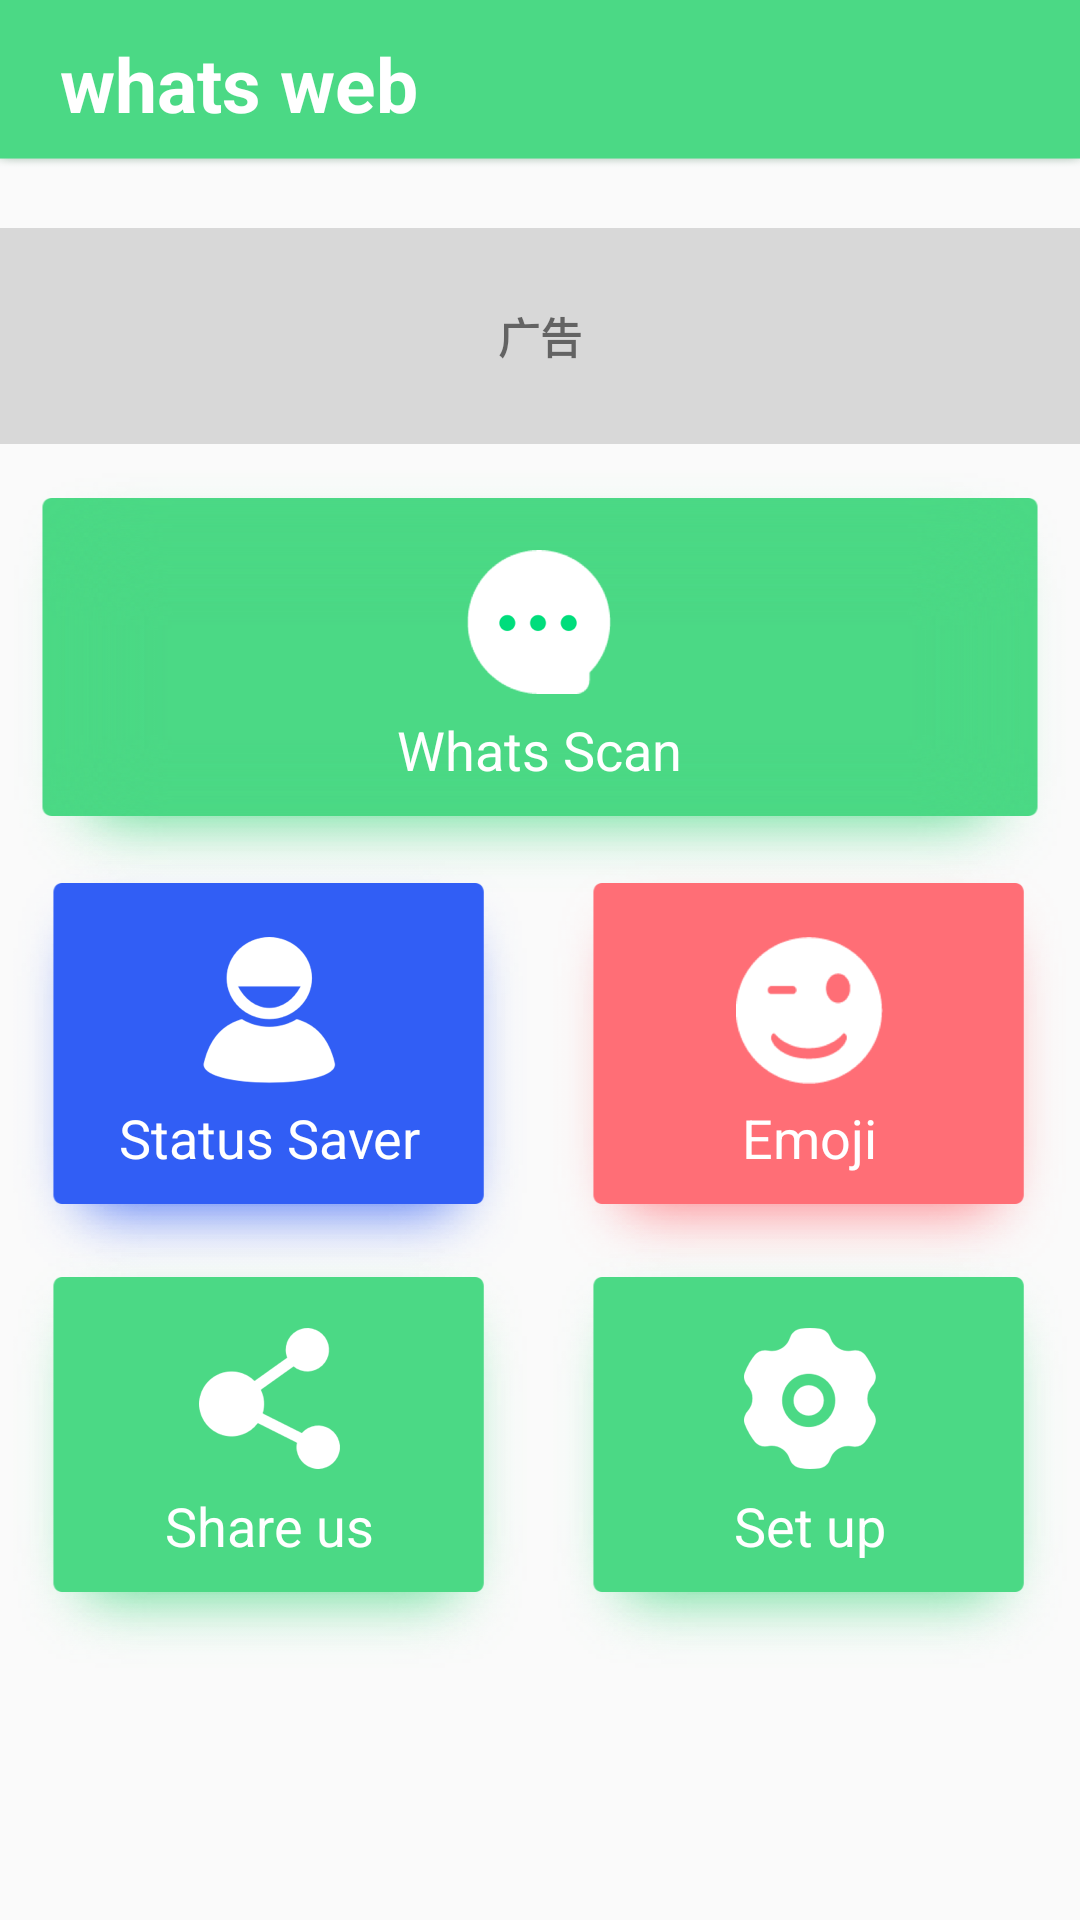

Produce the Android XML layout that renders to this screen, including the resource entries it uses.
<!-- AndroidManifest.xml: application theme Theme.ChatRoom -->
<!-- res/layout/activity_main.xml -->
<?xml version="1.0" encoding="utf-8"?>
<LinearLayout xmlns:android="http://schemas.android.com/apk/res/android"
    xmlns:tools="http://schemas.android.com/tools"
    android:layout_width="match_parent"
    android:layout_height="match_parent"
    android:orientation="vertical"
    tools:context=".MainActivity">

    <LinearLayout
        android:layout_width="match_parent"
        android:layout_height="56dp"
        android:background="@mipmap/bkg_title_name">

        <TextView
            android:layout_width="match_parent"
            android:layout_height="wrap_content"
            android:layout_gravity="center"
            android:layout_marginLeft="20dp"
            android:text="whats web"
            android:textColor="#ffffff"
            android:textSize="25sp"
            android:textStyle="bold" />


    </LinearLayout>

    <TextView
        android:id="@+id/txt_home_ad"
        android:layout_width="match_parent"
        android:layout_height="72dp"
        android:layout_marginTop="20dp"
        android:background="#D8D8D8"
        android:gravity="center"
        android:text="广告"
        android:textStyle="bold" />

    <FrameLayout
        android:id="@+id/fl"
        android:layout_width="match_parent"
        android:layout_height="wrap_content"
        android:layout_marginTop="5dp"
        android:background="@mipmap/bkg_scan">

        <ImageView
            android:layout_width="wrap_content"
            android:layout_height="wrap_content"
            android:layout_gravity="center"
            android:layout_marginBottom="20dp"
            android:src="@mipmap/img_scan" />

        <TextView
            android:id="@+id/txt_clean_hint"
            android:layout_width="wrap_content"
            android:layout_height="wrap_content"
            android:layout_gravity="bottom|center_horizontal"
            android:layout_marginBottom="40dp"
            android:text="Whats Scan"
            android:textColor="@android:color/white"
            android:textSize="18sp" />

    </FrameLayout>

    <LinearLayout
        android:id="@+id/ll"
        android:layout_width="match_parent"
        android:layout_height="wrap_content"
        android:layout_marginTop="-20dp"
        android:orientation="horizontal">

        <FrameLayout
            android:id="@+id/fl_chat_room"
            android:layout_width="wrap_content"
            android:layout_height="wrap_content"
            android:layout_weight="1"
            android:background="@mipmap/bkg_chat_room">

            <ImageView
                android:layout_width="wrap_content"
                android:layout_height="wrap_content"
                android:layout_gravity="center"
                android:layout_marginBottom="20dp"
                android:src="@mipmap/img_chat_room" />

            <TextView
                android:id="@+id/tv_chat_room"
                android:layout_width="wrap_content"
                android:layout_height="wrap_content"
                android:layout_gravity="bottom|center_horizontal"
                android:layout_marginBottom="40dp"
                android:text="Status Saver"
                android:textColor="@android:color/white"
                android:textSize="18sp" />

        </FrameLayout>

        <FrameLayout
            android:id="@+id/fl_emoji"
            android:layout_width="wrap_content"
            android:layout_height="wrap_content"
            android:layout_weight="1"
            android:background="@mipmap/bkg_emoji">

            <ImageView
                android:layout_width="wrap_content"
                android:layout_height="wrap_content"
                android:layout_gravity="center"
                android:layout_marginBottom="20dp"
                android:src="@mipmap/img_emoji" />

            <TextView
                android:id="@+id/tv_"
                android:layout_width="wrap_content"
                android:layout_height="wrap_content"
                android:layout_gravity="bottom|center_horizontal"
                android:layout_marginBottom="40dp"
                android:text="Emoji"
                android:textColor="@android:color/white"
                android:textIsSelectable="true"
                android:textSize="18sp" />

        </FrameLayout>

    </LinearLayout>

    <LinearLayout
        android:id="@+id/ll1"
        android:layout_width="match_parent"
        android:layout_height="wrap_content"
        android:layout_marginTop="-20dp"
        android:orientation="horizontal">

        <FrameLayout
            android:layout_width="wrap_content"
            android:layout_height="wrap_content"
            android:layout_weight="1"
            android:background="@mipmap/bkg_share">

            <ImageView
                android:layout_width="wrap_content"
                android:layout_height="wrap_content"
                android:layout_gravity="center"
                android:layout_marginBottom="20dp"
                android:src="@mipmap/img_share" />

            <TextView
                android:id="@+id/tv_share"
                android:layout_width="wrap_content"
                android:layout_height="wrap_content"
                android:layout_gravity="bottom|center_horizontal"
                android:layout_marginBottom="40dp"
                android:text="Share us"
                android:textColor="@android:color/white"
                android:textSize="18sp" />

        </FrameLayout>

        <FrameLayout
            android:id="@+id/frame_settings"
            android:layout_width="wrap_content"
            android:layout_height="wrap_content"
            android:layout_weight="1"
            android:background="@mipmap/bkg_share">

            <ImageView
                android:layout_width="wrap_content"
                android:layout_height="wrap_content"
                android:layout_gravity="center"
                android:layout_marginBottom="20dp"
                android:src="@mipmap/img_setting" />

            <TextView
                android:id="@+id/tv_setting"
                android:layout_width="wrap_content"
                android:layout_height="wrap_content"
                android:layout_gravity="bottom|center_horizontal"
                android:layout_marginBottom="40dp"
                android:text="Set up"
                android:textColor="@android:color/white"
                android:textSize="18sp" />

        </FrameLayout>

    </LinearLayout>
</LinearLayout>
<!-- resources referenced by this layout -->
<resources>
  <!-- mipmap bkg_chat_room: png bitmap (mipmap-hdpi, 15862 bytes) -->
  <!-- mipmap bkg_emoji: png bitmap (mipmap-hdpi, 13816 bytes) -->
  <!-- mipmap bkg_scan: png bitmap (mipmap-hdpi, 30790 bytes) -->
  <!-- mipmap bkg_share: png bitmap (mipmap-hdpi, 17567 bytes) -->
  <!-- mipmap bkg_title_name: png bitmap (mipmap-hdpi, 2799 bytes) -->
  <!-- mipmap img_chat_room: png bitmap (mipmap-hdpi, 1981 bytes) -->
  <!-- mipmap img_emoji: png bitmap (mipmap-hdpi, 2831 bytes) -->
  <!-- mipmap img_scan: png bitmap (mipmap-hdpi, 2321 bytes) -->
  <!-- mipmap img_setting: png bitmap (mipmap-hdpi, 2102 bytes) -->
  <!-- mipmap img_share: png bitmap (mipmap-hdpi, 1740 bytes) -->
  <style name="Theme.ChatRoom" parent="Theme.AppCompat.Light.NoActionBar">
          
          <item name="colorPrimary">#0C0C0C</item>
          <item name="colorPrimaryVariant">#0C0C0C</item>
          <item name="colorOnPrimary">@color/white</item>
          
          <item name="colorSecondary">@color/teal_200</item>
          <item name="colorSecondaryVariant">@color/teal_700</item>
          <item name="colorOnSecondary">@color/black</item>
          
          <item name="android:statusBarColor" tools:targetApi="l">?attr/colorPrimaryVariant</item>
          
          <item name="android:windowTranslucentStatus">true</item>
          <item name="android:windowFullscreen">true</item>
          <item name="android:windowTranslucentNavigation">true</item>
          <item name="android:navigationBarColor">@android:color/transparent</item>
          <item name="android:statusBarColor">@android:color/transparent</item>
      </style>
  <color name="white">#ffffff</color>
  <color name="teal_200">#FF03DAC5</color>
  <color name="teal_700">#FF018786</color>
  <color name="black">#FF000000</color>
</resources>
